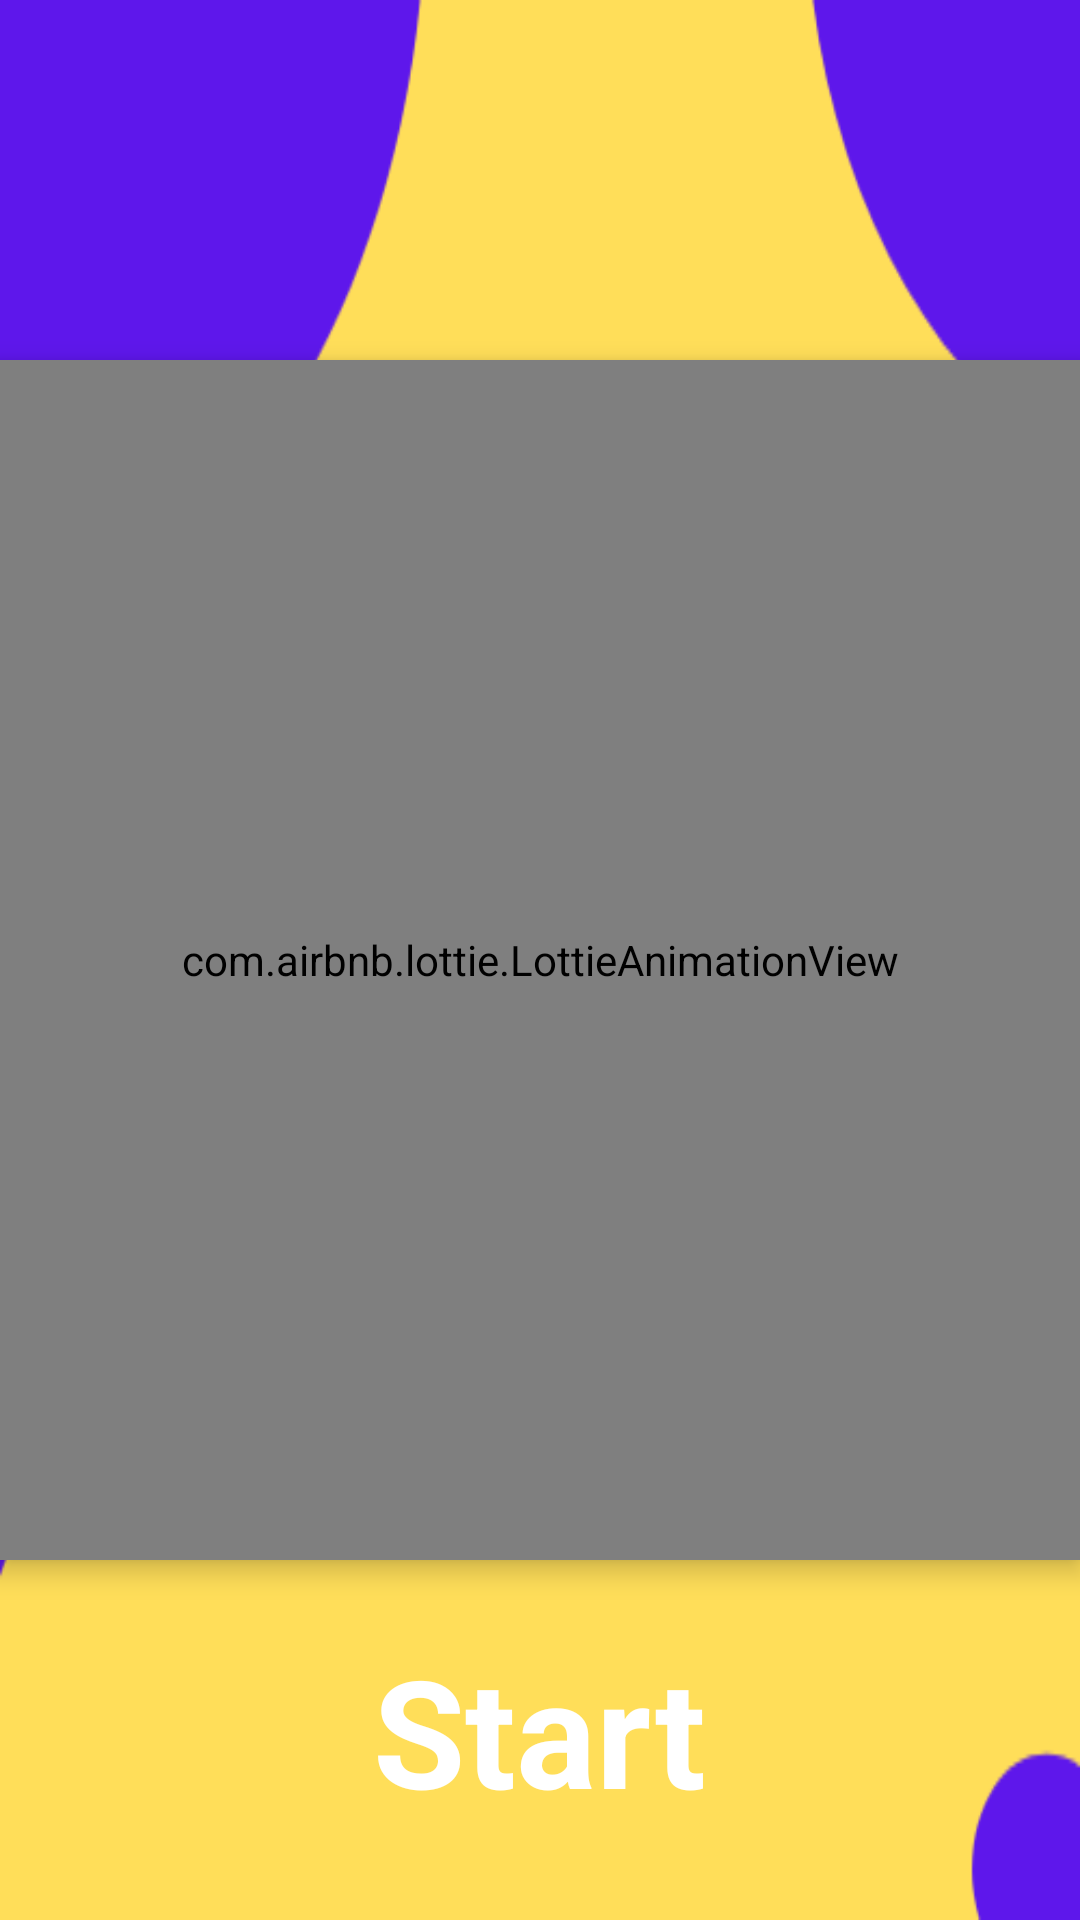

Reconstruct the res/layout file that produces this screen, plus the resources it refers to.
<!-- AndroidManifest.xml: application theme Theme.Multitaches -->
<!-- res/layout/activity_start.xml -->
<?xml version="1.0" encoding="utf-8"?>
<RelativeLayout xmlns:android="http://schemas.android.com/apk/res/android"
    xmlns:app="http://schemas.android.com/apk/res-auto"
    xmlns:tools="http://schemas.android.com/tools"
    android:layout_width="match_parent"
    android:layout_height="match_parent"
    android:background="@drawable/back2"
    tools:context=".start">
    <TextView
        android:id="@+id/multitaches"
        android:layout_width="wrap_content"
        android:layout_height="wrap_content"
        android:textSize="50dp"
        android:text="Start"
        android:textColor="@color/white"
        android:textStyle="bold"
        android:layout_alignParentBottom="true"
        android:layout_centerHorizontal="true"
        android:layout_margin="30dp"/>
    <com.airbnb.lottie.LottieAnimationView
        android:layout_width="400dp"
        android:layout_height="400dp"
        android:layout_centerInParent="true"
        app:lottie_autoPlay="true"
        android:id="@+id/lottie"
        android:elevation="5dp"
        app:lottie_rawRes="@raw/woman"
        >




    </com.airbnb.lottie.LottieAnimationView>





</RelativeLayout>
<!-- resources referenced by this layout -->
<resources>
  <!-- drawable back2: png bitmap (drawable, 8607 bytes) -->
  <style name="Theme.Multitaches" parent="Theme.MaterialComponents.DayNight.NoActionBar">
          
          <item name="colorPrimary">@color/purple_500</item>
          <item name="colorPrimaryVariant">@color/purple_700</item>
          <item name="colorOnPrimary">@color/white</item>
          
          <item name="colorSecondary">@color/teal_200</item>
          <item name="colorSecondaryVariant">@color/teal_700</item>
          <item name="colorOnSecondary">@color/black</item>
          
          <item name="android:statusBarColor" tools:targetApi="l">?attr/colorPrimaryVariant</item>
          
      </style>
  <!-- not gathered from this repository: default colours our renderer supplied (Android Studio template values) -->
  <color name="purple_500">#FF6200EE</color>
  <color name="purple_700">#FF3700B3</color>
  <color name="teal_200">#FF03DAC5</color>
  <color name="teal_700">#FF018786</color>
  <color name="black">#FF000000</color>
  <color name="white">#FFFFFFFF</color>
</resources>
